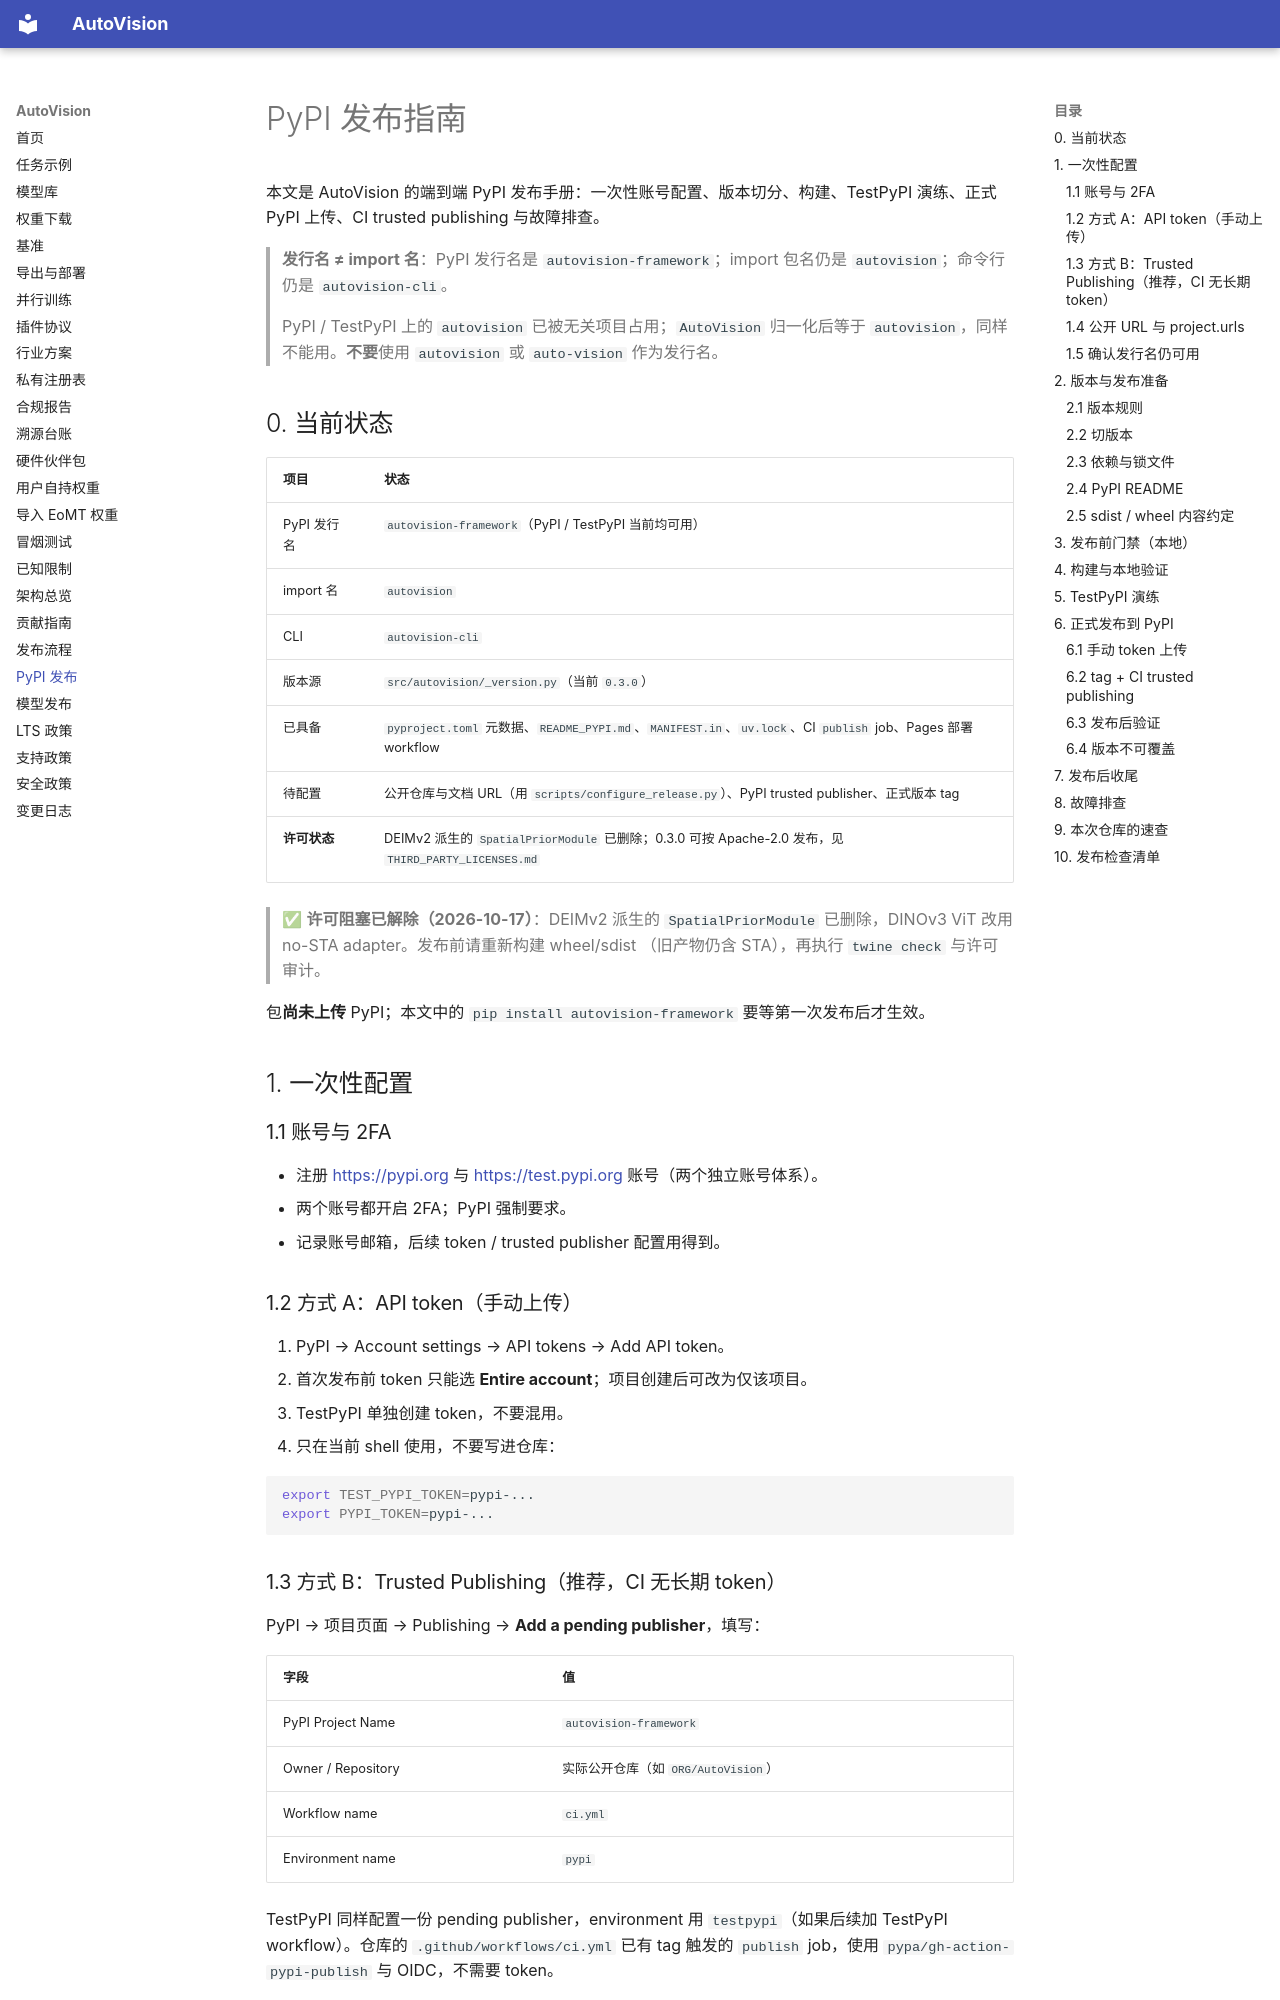

repository: hi-agi-lab/AutoVision · page: pypi_publish/index.html · generator: mkdocs

# PyPI 发布指南

本文是 AutoVision 的端到端 PyPI 发布手册：一次性账号配置、版本切分、构建、TestPyPI
演练、正式 PyPI 上传、CI trusted publishing 与故障排查。

> **发行名 ≠ import 名**：PyPI 发行名是 `autovision-framework`；import 包名仍是
> `autovision`；命令行仍是 `autovision-cli`。
>
> PyPI / TestPyPI 上的 `autovision` 已被无关项目占用；`AutoVision` 归一化后等于
> `autovision`，同样不能用。**不要**使用 `autovision` 或 `auto-vision` 作为发行名。

## 0. 当前状态

| 项目 | 状态 |
|---|---|
| PyPI 发行名 | `autovision-framework`（PyPI / TestPyPI 当前均可用） |
| import 名 | `autovision` |
| CLI | `autovision-cli` |
| 版本源 | `src/autovision/_version.py`（当前 `0.3.0`） |
| 已具备 | `pyproject.toml` 元数据、`README_PYPI.md`、`MANIFEST.in`、`uv.lock`、CI `publish` job、Pages 部署 workflow |
| 待配置 | 公开仓库与文档 URL（用 `scripts/configure_release.py`）、PyPI trusted publisher、正式版本 tag |
| **许可状态** | DEIMv2 派生的 `SpatialPriorModule` 已删除；0.3.0 可按 Apache-2.0 发布，见 `THIRD_PARTY_LICENSES.md` |

> ✅ **许可阻塞已解除（2026-10-17）**：DEIMv2 派生的 `SpatialPriorModule`
> 已删除，DINOv3 ViT 改用 no-STA adapter。发布前请重新构建 wheel/sdist
> （旧产物仍含 STA），再执行 `twine check` 与许可审计。

包**尚未上传** PyPI；本文中的 `pip install autovision-framework` 要等第一次发布后才生效。

## 1. 一次性配置

### 1.1 账号与 2FA

- 注册 <https://pypi.org> 与 <https://test.pypi.org> 账号（两个独立账号体系）。
- 两个账号都开启 2FA；PyPI 强制要求。
- 记录账号邮箱，后续 token / trusted publisher 配置用得到。

### 1.2 方式 A：API token（手动上传）

1. PyPI → Account settings → API tokens → Add API token。
2. 首次发布前 token 只能选 **Entire account**；项目创建后可改为仅该项目。
3. TestPyPI 单独创建 token，不要混用。
4. 只在当前 shell 使用，不要写进仓库：

```bash
export TEST_PYPI_TOKEN=pypi-...
export PYPI_TOKEN=pypi-...
```

### 1.3 方式 B：Trusted Publishing（推荐，CI 无长期 token）

PyPI → 项目页面 → Publishing → **Add a pending publisher**，填写：

| 字段 | 值 |
|---|---|
| PyPI Project Name | `autovision-framework` |
| Owner / Repository | 实际公开仓库（如 `ORG/AutoVision`） |
| Workflow name | `ci.yml` |
| Environment name | `pypi` |

TestPyPI 同样配置一份 pending publisher，environment 用 `testpypi`（如果后续加
TestPyPI workflow）。仓库的 `.github/workflows/ci.yml` 已有 tag 触发的 `publish`
job，使用 `pypa/gh-action-pypi-publish` 与 OIDC，不需要 token。

> pending publisher 必须在第一次上传前配置好；否则 tag 推上去后 `publish` job 会以
> `invalid-publisher` 失败。
